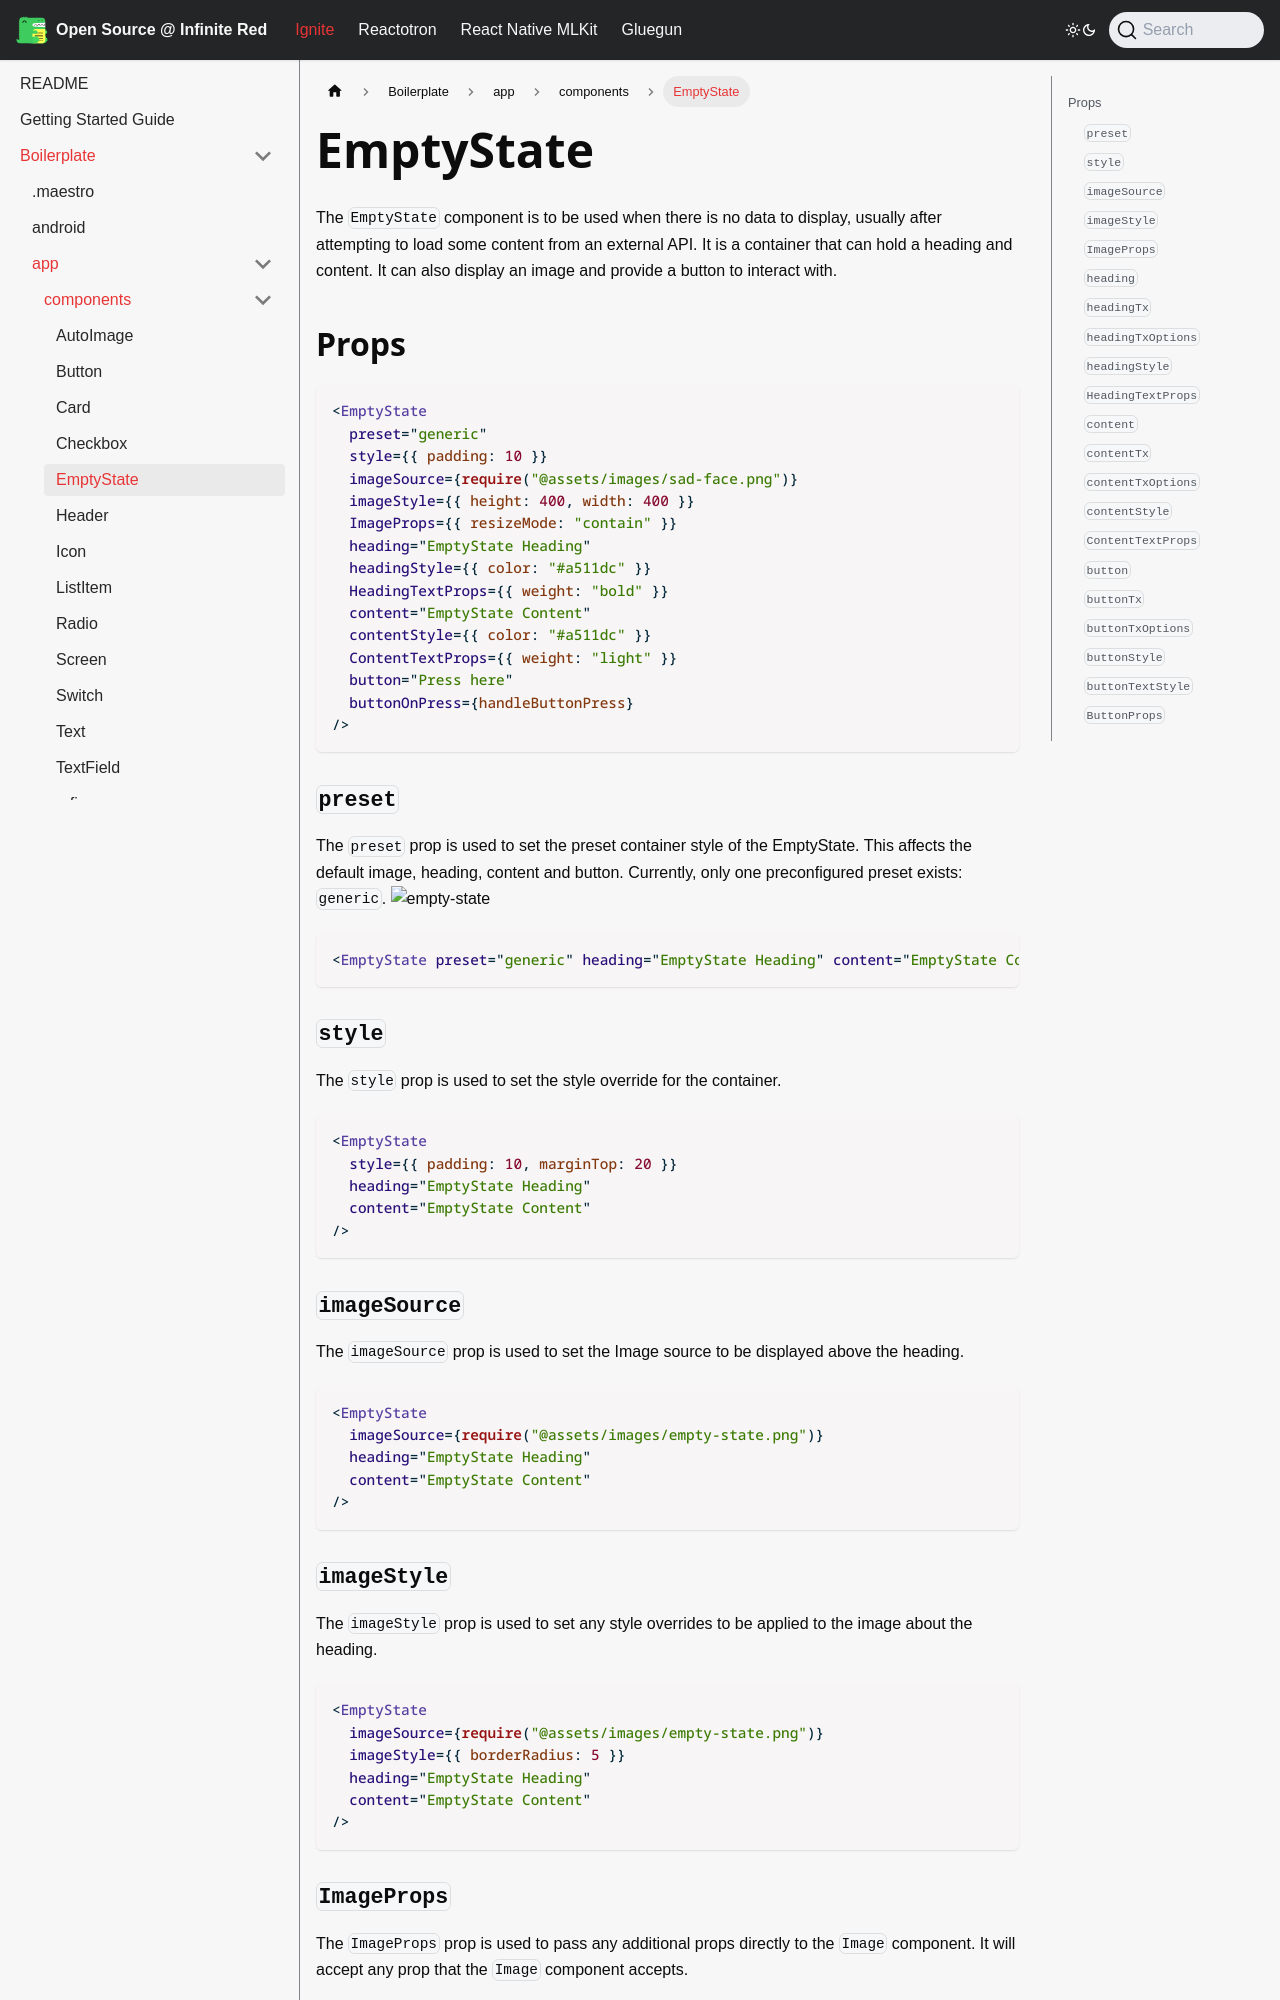

repository: infinitered/ir-docs · page: ignite-cli/boilerplate/app/components/EmptyState/index.html · generator: docusaurus

---
sidebar_position: 33
---

# EmptyState

The `EmptyState` component is to be used when there is no data to display, usually after attempting to load some content from an external API. It is a container that can hold a heading and content. It can also display an image and provide a button to interact with.

## Props

```tsx
<EmptyState
  preset="generic"
  style={{ padding: 10 }}
  imageSource={require("@assets/images/sad-face.png")}
  imageStyle={{ height: 400, width: 400 }}
  ImageProps={{ resizeMode: "contain" }}
  heading="EmptyState Heading"
  headingStyle={{ color: "#a511dc" }}
  HeadingTextProps={{ weight: "bold" }}
  content="EmptyState Content"
  contentStyle={{ color: "#a511dc" }}
  ContentTextProps={{ weight: "light" }}
  button="Press here"
  buttonOnPress={handleButtonPress}
/>
```

### `preset`

The `preset` prop is used to set the preset container style of the EmptyState. This affects the default image, heading, content and button. Currently, only one preconfigured preset exists: `generic`.
![empty-state](https://github.com/user-attachments/assets/aa8bca01-24f2-45e5-977d-5f6ac949d580)

```tsx
<EmptyState preset="generic" heading="EmptyState Heading" content="EmptyState Content" />
```

### `style`

The `style` prop is used to set the style override for the container.

```tsx
<EmptyState
  style={{ padding: 10, marginTop: 20 }}
  heading="EmptyState Heading"
  content="EmptyState Content"
/>
```

### `imageSource`

The `imageSource` prop is used to set the Image source to be displayed above the heading.

```tsx
<EmptyState
  imageSource={require("@assets/images/empty-state.png")}
  heading="EmptyState Heading"
  content="EmptyState Content"
/>
```
